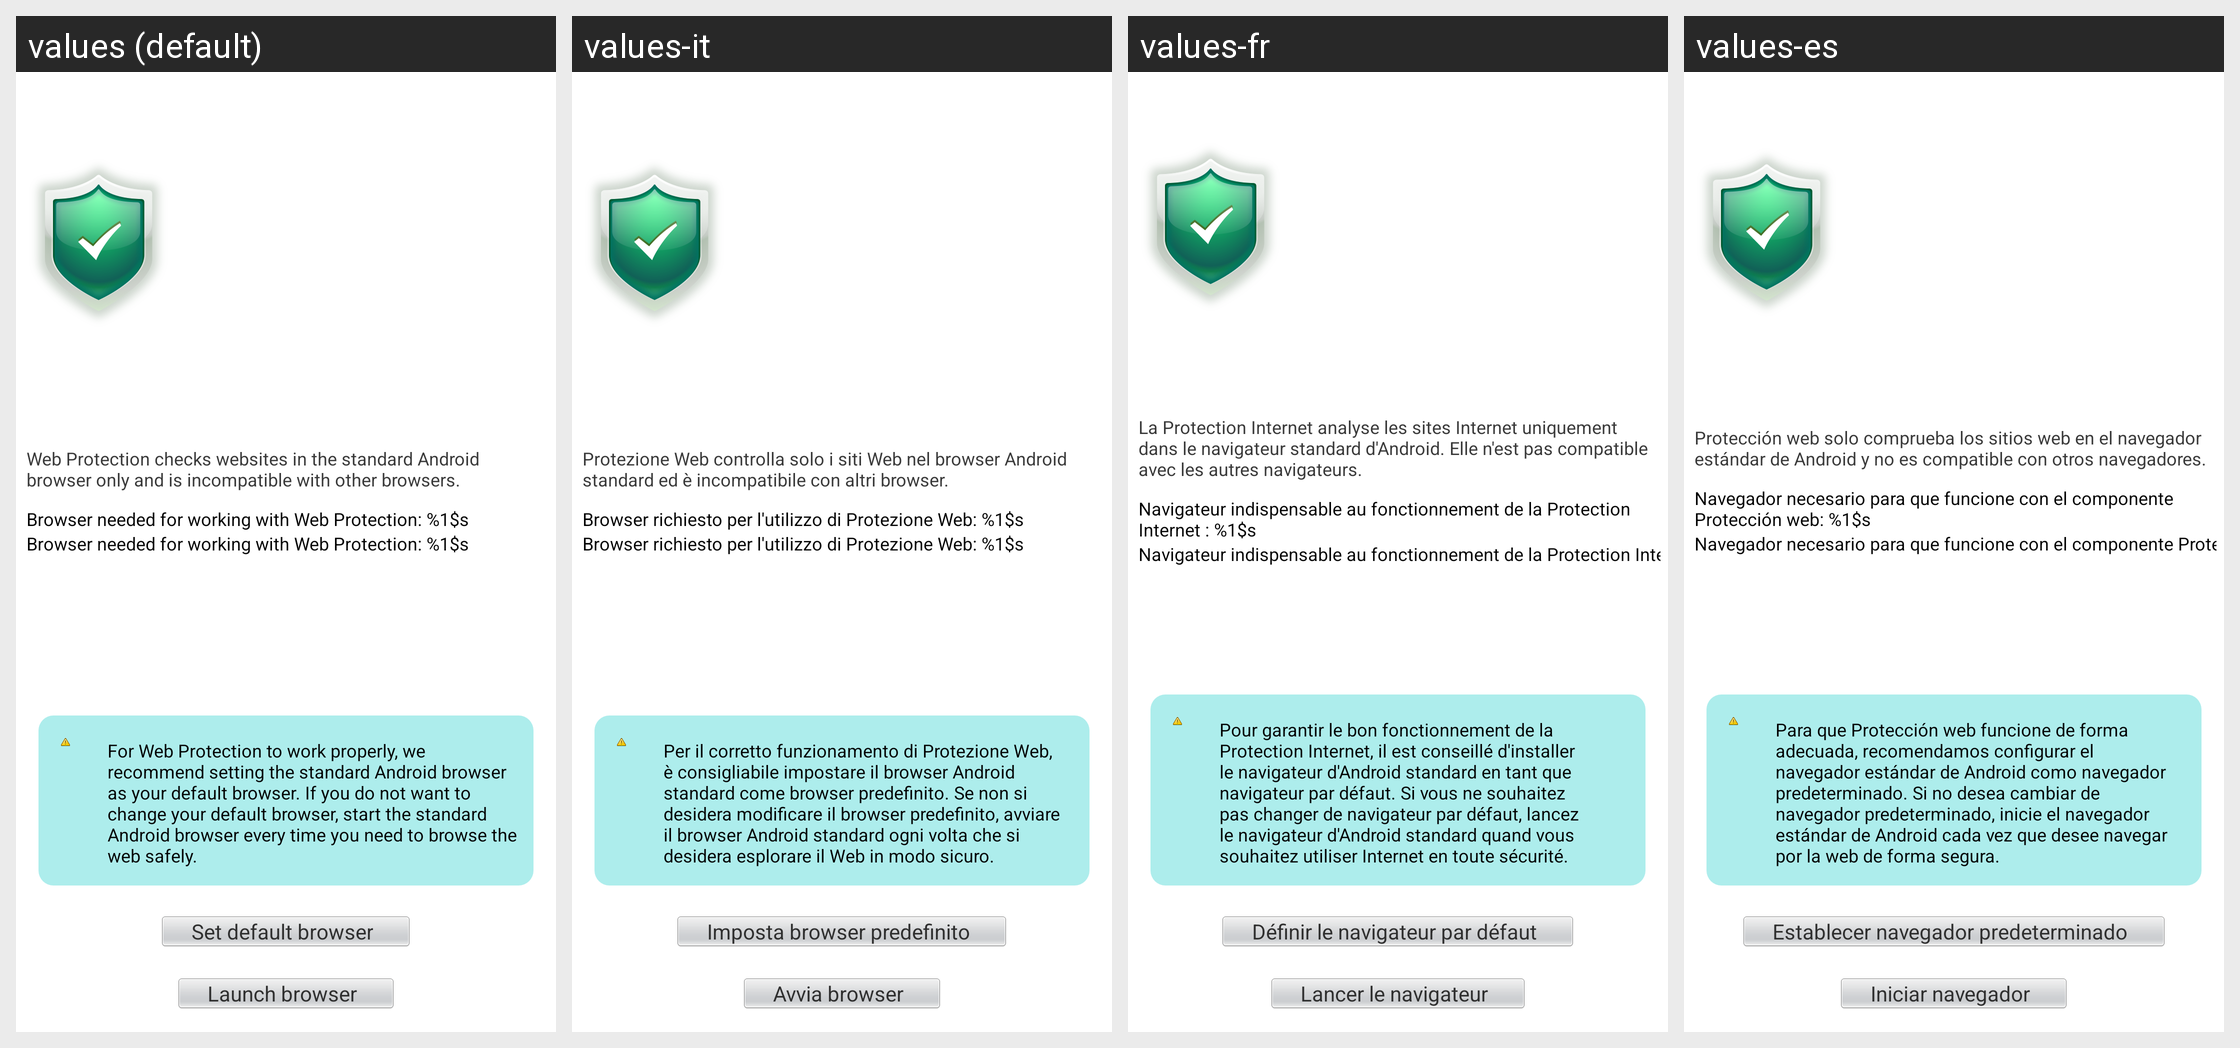

The same Android screen rendered under several of its app's locales, left to right. List the strings drawn on it with the default value and each locale's translation.
Android screen res/layout/kts_settings_detail_antiphishinginfo.xml rendered under 4 locales, left to right: values (default), values-it, values-fr, values-es. Device: Nexus 5 (rendered at 1080×1920; each locale shown at half size, 540×960, under a caption strip naming it); theme kis_theme.
Other locales in the repository, not shown: values-de, values-es-rUS, values-pt, values-ru.
Strings drawn on this screen, with the default value and each locale's value (text and hints the layout hard-codes, and strings that could not be matched under every locale, appear in the picture but are not listed):

settings_detail_ap_info_subinfo
  values: Web Protection checks websites in the standard Android browser only and is incompatible with other browsers.
  values-it: Protezione Web controlla solo i siti Web nel browser Android standard ed è incompatibile con altri browser.
  values-fr: La Protection Internet analyse les sites Internet uniquement dans le navigateur standard d'Android. Elle n'est pas compatible avec les autres navigateurs.
  values-es: Protección web solo comprueba los sitios web en el navegador estándar de Android y no es compatible con otros navegadores.

settings_detail_ap_info_defaultbrowser
  values: Browser needed for working with Web Protection: %1$s
  values-it: Browser richiesto per l'utilizzo di Protezione Web: %1$s
  values-fr: Navigateur indispensable au fonctionnement de la Protection Internet : %1$s
  values-es: Navegador necesario para que funcione con el componente Protección web: %1$s

settings_detail_ap_info_alert
  values: For Web Protection to work properly, we recommend setting the standard Android browser as your default browser. If you do not want to change your default browser, start the standard Android browser every time you need to browse the web safely.
  values-it: Per il corretto funzionamento di Protezione Web, è consigliabile impostare il browser Android standard come browser predefinito. Se non si desidera modificare il browser predefinito, avviare il browser Android standard ogni volta che si desidera esplorare il Web in modo sicuro.
  values-fr: Pour garantir le bon fonctionnement de la Protection Internet, il est conseillé d'installer le navigateur d'Android standard en tant que navigateur par défaut. Si vous ne souhaitez pas changer de navigateur par défaut, lancez le navigateur d'Android standard quand vous souhaitez utiliser Internet en toute sécurité.
  values-es: Para que Protección web funcione de forma adecuada, recomendamos configurar el navegador estándar de Android como navegador predeterminado. Si no desea cambiar de navegador predeterminado, inicie el navegador estándar de Android cada vez que desee navegar por la web de forma segura.

settings_detail_ap_info_setdefault_button
  values: Set default browser
  values-it: Imposta browser predefinito
  values-fr: Définir le navigateur par défaut
  values-es: Establecer navegador predeterminado

settings_detail_ap_info_launch_button
  values: Launch browser
  values-it: Avvia browser
  values-fr: Lancer le navigateur
  values-es: Iniciar navegador
